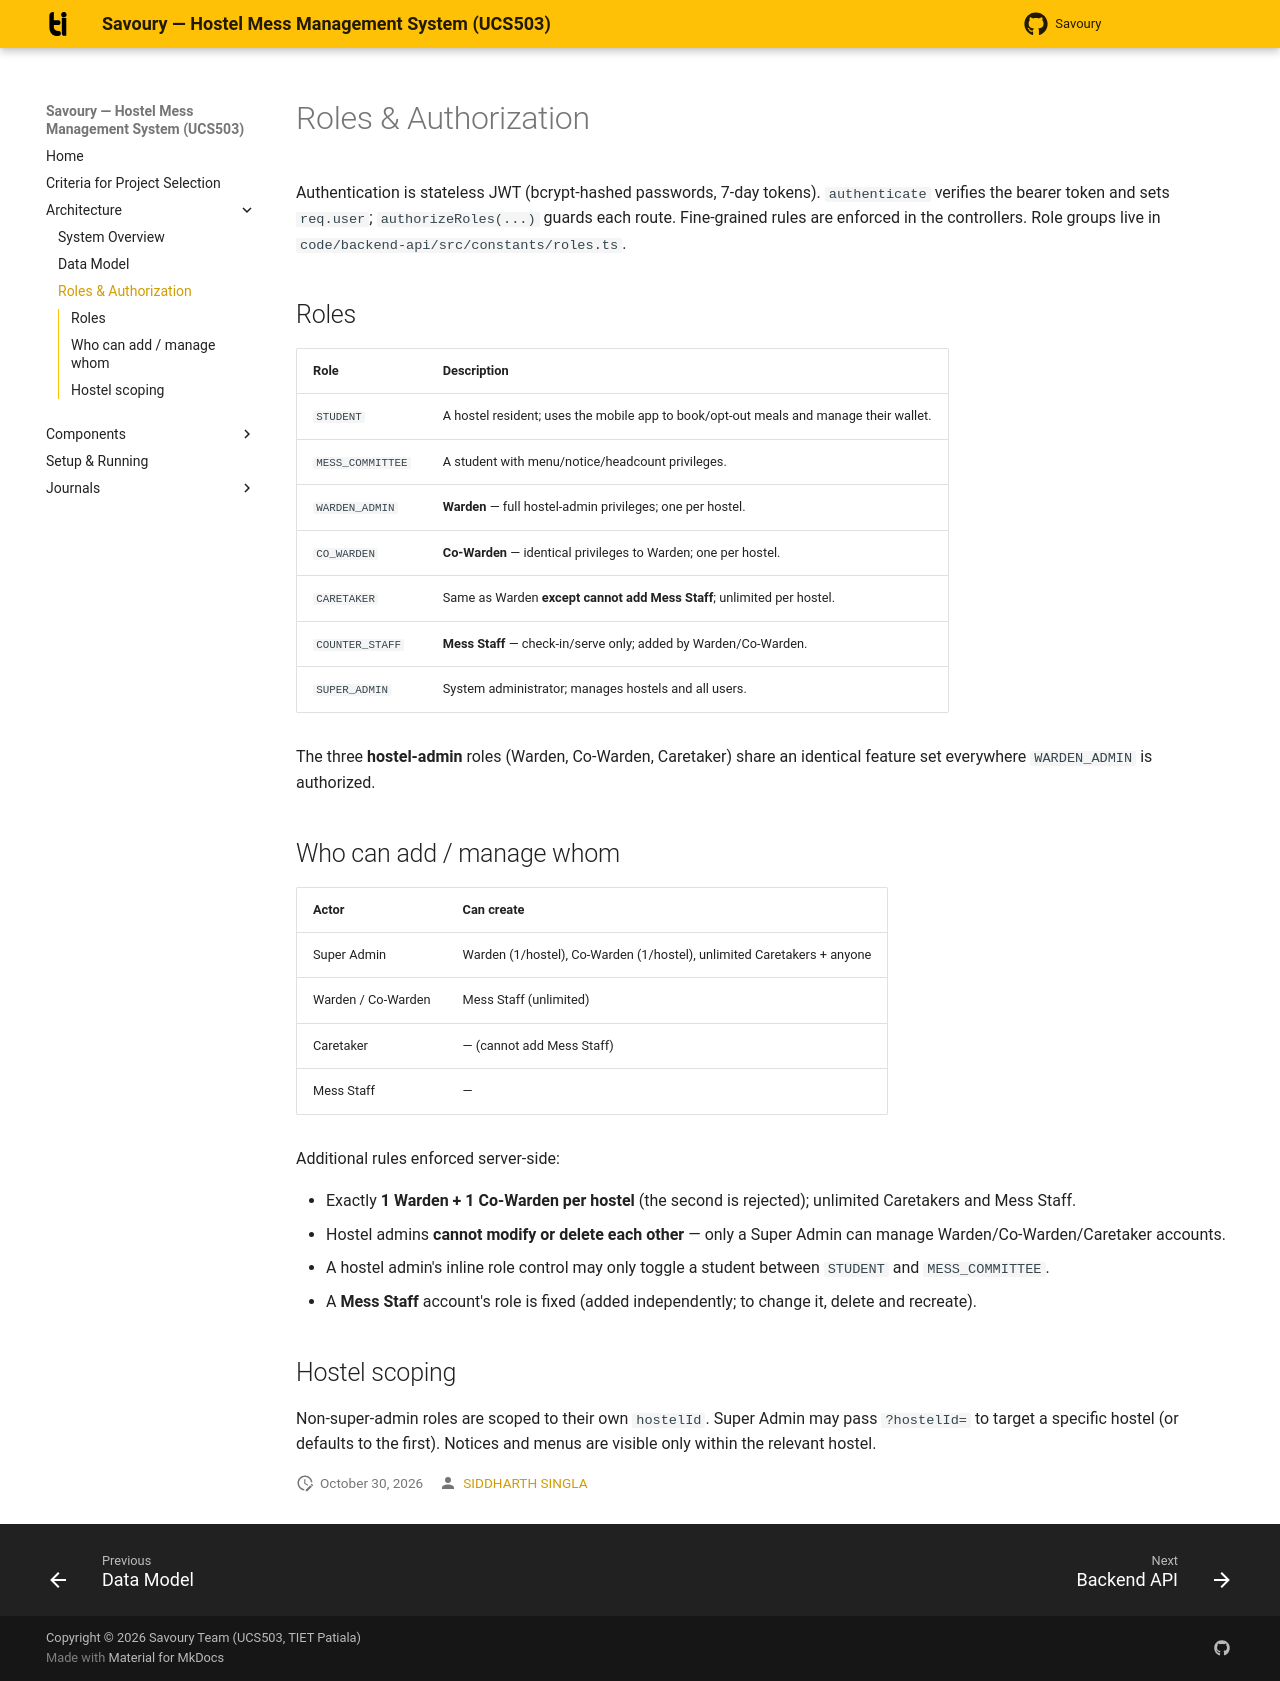

repository: Siddharth-singla/Savoury · page: architecture/roles/index.html · generator: mkdocs

# Roles & Authorization

Authentication is stateless JWT (bcrypt-hashed passwords, 7-day tokens).
`authenticate` verifies the bearer token and sets `req.user`;
`authorizeRoles(...)` guards each route. Fine-grained rules are enforced
in the controllers. Role groups live in
`code/backend-api/src/constants/roles.ts`.

## Roles

| Role | Description |
|------|-------------|
| `STUDENT` | A hostel resident; uses the mobile app to book/opt-out meals and manage their wallet. |
| `MESS_COMMITTEE` | A student with menu/notice/headcount privileges. |
| `WARDEN_ADMIN` | **Warden** — full hostel-admin privileges; one per hostel. |
| `CO_WARDEN` | **Co-Warden** — identical privileges to Warden; one per hostel. |
| `CARETAKER` | Same as Warden **except cannot add Mess Staff**; unlimited per hostel. |
| `COUNTER_STAFF` | **Mess Staff** — check-in/serve only; added by Warden/Co-Warden. |
| `SUPER_ADMIN` | System administrator; manages hostels and all users. |

The three **hostel-admin** roles (Warden, Co-Warden, Caretaker) share an
identical feature set everywhere `WARDEN_ADMIN` is authorized.

## Who can add / manage whom

| Actor | Can create |
|-------|-----------|
| Super Admin | Warden (1/hostel), Co-Warden (1/hostel), unlimited Caretakers + anyone |
| Warden / Co-Warden | Mess Staff (unlimited) |
| Caretaker | — (cannot add Mess Staff) |
| Mess Staff | — |

Additional rules enforced server-side:

- Exactly **1 Warden + 1 Co-Warden per hostel** (the second is rejected);
  unlimited Caretakers and Mess Staff.
- Hostel admins **cannot modify or delete each other** — only a Super
  Admin can manage Warden/Co-Warden/Caretaker accounts.
- A hostel admin's inline role control may only toggle a student between
  `STUDENT` and `MESS_COMMITTEE`.
- A **Mess Staff** account's role is fixed (added independently; to change
  it, delete and recreate).

## Hostel scoping

Non-super-admin roles are scoped to their own `hostelId`. Super Admin may
pass `?hostelId=` to target a specific hostel (or defaults to the first).
Notices and menus are visible only within the relevant hostel.
